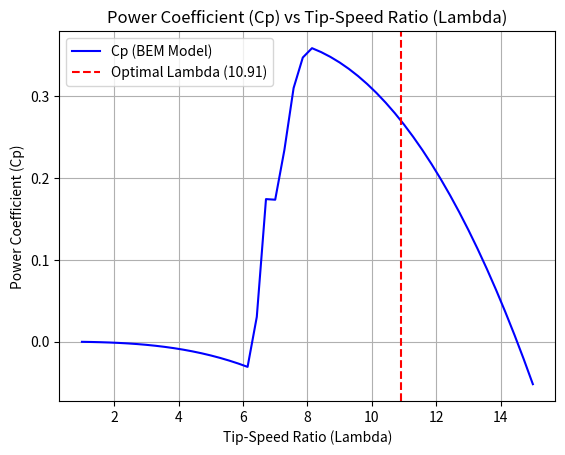
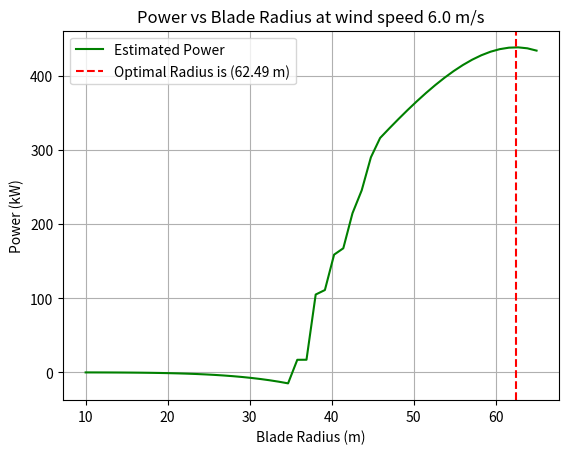

Reproduce these figures in Python, in order.
import math 
import numpy as np 
import matplotlib.pyplot as plt 

"""
I am finding the root of a function g(lambda)=0 using the newton raphson technique 
Also calculating the relative error between iterations such that the loop will stop when the gap between iterations is small enough to be approximated as the root. This is defined by the equation ((xn-xnold)/xn) the theory behind this equation is that as the newton raphson equation convergs towards the root, the 'bracket' between the two guesses gets smaller. 
this small error calculation means that once the bracket between guesses is sufficiently small the code will have found the root. this prevents excessive iterations finding an exact root.

Parameters
f : the function of lambda derived from the primary power equation for wind turbones: P = 1/2 * air density * pi * Radius of blade^2 * Cp * air velocity^3
Df : The derivative of f described above 
x0 : my initial guess for lambda 
rleative_error_tolerance : The cirteria for loop termination - once the relative error between guesses is below this value the code will stop running.
max_iter : a pre determined number of maximum iterations - I have had to select a number of 50 iterations to prevent an infinite loop. (not sure if i need this only probably need one or the other)

"""

#Implemementning Newton raphson method 
def newton(f, Df, x0, relative_error_tolerance, max_iter):
    
    #initial root guess for tts ratio based on reseach - range is 6 to 9.5, this section will also store the previous guess to input into a formula to calculate the relative error 
    xn_old = x0
    
    #loop for a maximum number of iterations
    for n in range(1, max_iter + 1):
        
        #Evaluating f(x0) and f'(x0) at the previous guess value 
        fxn_old = f(xn_old)
        Dfxn_old = Df(xn_old)
        
        #preventing my code crashing with a zero error 
        if Dfxn_old == 0:
            print('Zero derivative - No solution found')
            return None 
        
          #Using newton raphson formula to calculate the new guess 
        xn = xn_old - (fxn_old / Dfxn_old)
    
    #calculating stoping criteria based on Approximate relative error, there are two formulae here using if and else, the first deals with most cases and the  second deals with the case in which xn is exactly zero 
        if xn != 0: 
         error = abs((xn - xn_old) / xn)
        else:
         error = abs(xn - xn_old)
        
        print(f" Iteration {n}: x = {xn:.8f}, Relative error = {error:.2e}") #this print uses f string placeholders to print the output values based on the calculations
   
    #If the error is within the acceptable tolerance, the solution has been found
        if error < relative_error_tolerance:
         
            print(f" Relative error is less than error tolerance after {n} iterations -> solution found ") #maybe over the top adding an f string to present how many iterations it took to converge 
         
            return xn
    
    #Updating the old guess to continue the loop if the error has not been reached 
        xn_old = xn
    
    #secondary criteria - maximum number of iterations. If the set limit is reached wihtout a root being found the code will terminate and report failure 
    print(f"Maximum iterations {max_iter} exceeded, no solution found.")
    return None 

""" 
The code from lines 65 to 168 models the behavior of a wind turbine of radius 20.5m, this was ok for me to do as unlike the other sections of the report I am solely modelling the power output and power coefficient of the wind turrbine NOT its strength or lifetime which means using a 20.5m model values will still maintain accuracy when used to calculate values for wind turbines with longer blades 
To calculate the Power Coefficient (Cp) accurately, a BEM simulation was the only feesable option. I couldn't get a model which ran to 50m diameter however the behavior of the models is identical from radius of 20 to radius of 50 
The data below is copied directly from 'the fundamental text on wind turbine design' I have chosen to model the blades behavior using BEM theory because while it does face limitations in higher radii (r>=60m) which require correction models, more accurate methods such as computational fluid dynamics are too 'compuationally expensive' which means even if i could code that 
my mac cant run computatioonal fluid dynamics. 
There were two interesting areas in this section that required extensive research - the glauert correction for 'high axial induction' using only the simple BEM theory model gave outputs that would be initially acceptable but in comparing them to experimental values from the real world they were found to be quite inaccurate, especially in terms of power generation. 
The second was the axial induction factor, the code for this made up a significant portion of this section
"""
def get_airfoil_data(alpha_deg):
    """
    Model of airfoil data (Cl and Cd).
    """
    alpha_rad = math.radians(alpha_deg)
    if abs(alpha_deg) < 10:
        Cl = 2 * math.pi * alpha_rad
    else:
        Cl = 0 # Simplified stall in case the 'angle of attack' of the blade is over 10 degrees. angle of attack is the angle that the blade edge makes with the wind.
    Cd = 0.015
    return Cl, Cd

def calculate_Cp(lambda_value, omega_r, v_wind):
    blade_data = [
        {"r": 4.5, "twist": 20.0, "chord": 1.63}, {"r": 6.5, "twist": 13.0, "chord": 1.540},
        {"r": 8.5, "twist": 7.45, "chord": 1.420}, {"r": 10.5, "twist": 4.85, "chord": 1.294},
        {"r": 12.5, "twist": 3.15, "chord": 1.163}, {"r": 14.5, "twist": 2.02, "chord": 1.026},
        {"r": 16.5, "twist": 0.77, "chord": 0.881}, {"r": 18.5, "twist": 0.14, "chord": 0.705},
        {"r": 20.3, "twist": 0.02, "chord": 0.265} 
    ]
    R_total = 20.5
    B_num = 3
    RHO_AIR = 1.225
    total_torque = 0.0

    for i in range(len(blade_data) - 1):
        elem = blade_data[i]
        r = elem["r"]; chord = elem["chord"]
        dr = blade_data[i+1]["r"] - r
        a = 0.0; a_prime = 0.0

        for _ in range(100):
            if (1 + a_prime) * omega_r * r == 0: continue
            phi_rad = math.atan(((1 - a) * v_wind) / ((1 + a_prime) * omega_r * r))
            if phi_rad < 0: phi_rad += math.pi
            alpha_deg = math.degrees(phi_rad) - elem["twist"]
            Cl, Cd = get_airfoil_data(alpha_deg)
            Cn = Cl * math.cos(phi_rad) + Cd * math.sin(phi_rad)
            Ct = Cl * math.sin(phi_rad) - Cd * math.cos(phi_rad)
            sigma = (B_num * chord) / (2 * math.pi * r)
            f = (B_num / 2) * (R_total - r) / (r * math.sin(max(phi_rad, 0.001))) # Avoid sin(0)
            F = (2 / math.pi) * math.acos(math.exp(-min(f, 35)))
            
            #Using the Glauert correction for high a values 
            a_c = 0.2
            
            K_denom = (sigma * Cn)
            if K_denom == 0: K_denom = 1e-6 # Avoid division by zero *do not remove* code wont work
            K = (4 * F * math.sin(phi_rad)**2) / K_denom
            
            a_new_unreliable = 1 / (K + 1) if K != -1 else 0.5
            
            if a_new_unreliable <= a_c:
                 a_new = a_new_unreliable
            else:
                # Calculate the term inside the square root
                sqrt_term_content = (K*(1 - 2*a_c) + 2)**2 + 4*(K*a_c**2 - 1)
                
               # Safety net to prevent math error - if value is negative falls back on the previous simpler equation
                if sqrt_term_content < 0:
                    a_new = a_new_unreliable 
                else:
                    sqrt_term = math.sqrt(sqrt_term_content)
                    a_new = 0.5 * (2 + K*(1 - 2*a_c) - sqrt_term)
                
            a = 0.7 * a + 0.3 * a_new
            
            Ct_denom = (sigma * Ct)
            if Ct_denom == 0: Ct_denom = 1e-6
            denom = (4 * F * math.sin(phi_rad) * math.cos(phi_rad) / Ct_denom) - 1
            
            if denom == 0:
                a_prime_new = 0.0
            else:
                a_prime_new = 1 / denom

            # check for convergence using 'a' and 'a_prime'
            if abs(a - a_new) < 1e-5 and abs(a_prime - a_prime_new) < 1e-5:
                break
            
            # updating a_prime for each loop that its used 
            a_prime = 0.7 * a_prime + 0.3 * a_prime_new
        
        V_rel_sq = ((1-a)*v_wind)**2 + ((1+a_prime)*omega_r*r)**2
        p_T = 0.5 * RHO_AIR * V_rel_sq * chord * Ct
        total_torque += B_num * p_T * r * dr
    
    Area = math.pi * R_total**2
    P_avail = 0.5 * RHO_AIR * Area * v_wind**3
    return total_torque * omega_r / P_avail if P_avail > 0 else 0.0

""" 
Instead of using a really complex method for deriving my expressions for the functions G and G' I am using the mathematical formula for the derivative of a function - how much it changes over a step which is usually time 
This is essentially like changing distance to distance over time and then to acceleration 
"""

#Defining input constants such as step size, rotational speed and the radius used in the BEM model - NB this radius is not the optimal radius it is the model radius used to find cp 
step_size = 1e-5 # Middle ground testing step sizes for functions 
Radius = 20.5
Omega_r = 10.0 * (2 * math.pi /60) #I am using 10 rpm here as that is within the optimal range for an industrial wind turbine in lower wind speeds. 
    
def g_lambda(lambda_value):
    """ 
    this is the origignal function derived from the equation for power from a wind turbine
    """
    
    h = step_size
    
    #Adjusting v wind from a constant to a dynamic value 
    V_mid = (Omega_r * Radius)/lambda_value 
    V_high = (Omega_r * Radius)/(lambda_value + h)
    V_low = (Omega_r * Radius)/(lambda_value - h) 
    
    #the BEM theory model needs to be called now three times in order for the derivative to be found accurately 
    Cp_mid = calculate_Cp(lambda_value, Omega_r, V_mid)
    Cp_high = calculate_Cp(lambda_value + h, Omega_r, V_high)
    Cp_low = calculate_Cp(lambda_value - h, Omega_r, V_low)
    
    #Calculating the first derivative numerically 
    dCp_dlambda = (Cp_high - Cp_low) / (2 * h )
    
    #calculation step for g
    g = 2 * Cp_mid + lambda_value * dCp_dlambda
    return g 

def dg_dlambda(lambda_value):
    h = step_size
    
    V_mid = (Omega_r * Radius)/(lambda_value) 
    V_high = (Omega_r * Radius)/(lambda_value + h)
    V_low = (Omega_r * Radius)/(lambda_value - h) 
    
    Cp_mid = calculate_Cp(lambda_value, Omega_r, V_mid)
    Cp_high = calculate_Cp(lambda_value + h, Omega_r, V_high)
    Cp_low = calculate_Cp(lambda_value - h, Omega_r, V_low)
    
 
    #we need dCp/dlambda here aswell 
    dCp_dlambda = (Cp_high - Cp_low) / (2 * h)
    
    #doing the same for second derivative 
    d2Cp_dlambda2 = (Cp_high - 2 * Cp_mid + Cp_low) / (h**2)
    
    #Numerically calculating g'(lambda) - the derivative of g(lambda)
    dg_dlambda = 3 * dCp_dlambda + lambda_value * d2Cp_dlambda2
    return dg_dlambda

""" 
This is the final section - collating the inputs from all of the previous code to put through the newton raphson solver and to print the results for power generation and for power coefficient

"""
if __name__ == "__main__":
    
    # Design constants 
    # these calculations will use the annual average wind speed of our land based wind farm, but the BEM (blade element momentim model) theory needs to use dynamic wind values 
    V_wind = 6.0
    
    # the rotational velocity of wind turbine is set globally (across the whole code) to 10rpm which is around 1 rad/s since this is in the normal range of large wind turbines and a lower rotational velocity lowers 
    # wear on the gears, bearings etc inside of the wind turbine generator, this lengthens its life and reduces the ferquency of required visits to maintain it 
    print("Wind Turbine Power and Cp Optimization using Newton Raphson and BEM Theory")
    print(f"Annual Site Wind Speed Average: {V_wind} m/s")
    print(f"Design Rotational Speed: {Omega_r:.3f} rad/s (10 RPM)")

    # Setting constants for the newton raphson to run
    lambda_guess = 8.5   # Initial guess for the optimal tip to speed ratio 
    ERROR_TOLERANCE = 1e-6 #Calculated acceptable error - not relative error tolerance from earlier as that is a stopping term which changes as the iterations progress, this is a number for the value accuracy which I want the code to meet 
    MAX_ITER = 20      #arbitrary number just in case the relative error tolerance section didnt do its job, if i was using bisection i would use the relevant equation to calculate the number of itersations that it should take 

    # running newton raphson solver using all the setup from above 
    # Pass the numerical functions to the solver
    lambda_optimal = newton(g_lambda, dg_dlambda, lambda_guess, ERROR_TOLERANCE, MAX_ITER)
                               
                              

    # Final calculations and findings 
    if lambda_optimal is not None:
        # Calculate final radius based on the annual average wind speed for the turbine site 
        R_optimal = (lambda_optimal * V_wind) / Omega_r
        D_optimal = 2 * R_optimal
        
        # Calculate the Cp at the optimal lambda using the model's physics
        # We must use the V_wind that CORRESPONDS to lambda_optimal for the 20.5m model
        V_wind_for_optimal_Cp = (Omega_r * Radius) / lambda_optimal 
        Cp_at_optimal = calculate_Cp(lambda_optimal, Omega_r, V_wind_for_optimal_Cp)
        
        print("Optimization successs")
        print(f"Optimal Tip-Speed Ratio: {lambda_optimal:.4f}")
        print(f"Max Power Coefficient at this TTS: {Cp_at_optimal:.4f}")
        print(f"Optimal Rotor Radius: {R_optimal:.2f} m")
        print(f"Optimal Rotor Diameter: {D_optimal:.2f} m")
    else:
        print("\nOptimization failed. Could not find a solution.")


"""
Creating a plot of the results (Power against radius, Cp vs Lambda) as long as the root has been found
"""

#First plot: Power generated against radius
#radius range is from 10m to 65m
radius_range = np.linspace(10, 65, 50) # 50 points from 10m to 65m
power_values = []
RHO_AIR = 1.225 #air density at sea level 
        
print("Calculating Power-Radius plot ")
for R in radius_range:
    # Final values for Lambda are calculated using the standard formula 
    Lambda_final = (Omega_r * R) / V_wind
    
    
    # Avoid division by zero if Lambda_final is 0
    V_wind_for_model = 0.0
    if Lambda_final > 1e-6:
        V_wind_for_model = (Omega_r * Radius) / Lambda_final # 'Radius' is 20.5
    
    # Get the Cp for this tip-speed ratio (Lambda_final)
    Cp = calculate_Cp(Lambda_final, Omega_r, V_wind_for_model)

   #Calculating power for the wind turbine at the given avrage wind velocity, and the found coefficient of performance value 
    power = 0.5 * RHO_AIR * math.pi * (R**2) * Cp * (V_wind**3)
    power_values.append(power / 1_000) # Convert power to Kilowatts 
            
plt.figure(2)        
plt.plot(radius_range, power_values, 'g-', label='Estimated Power')
plt.axvline(x=R_optimal, color='r', linestyle='--', label=f'Optimal Radius is ({R_optimal:.2f} m)')
plt.title(f'Power vs Blade Radius at wind speed {V_wind} m/s')
plt.xlabel('Blade Radius (m)')
plt.ylabel('Power (kW)')
plt.grid(True)
plt.legend()
plt.savefig('Power_vs_Radius.png')
print("Saved 'Power_vs_Radius.png'")

if lambda_optimal is not None:
    print("Plotting Cp vs Lambda & Power vs radius")
    
    #second plot - Cp vs lambda - I am actually modelling this using values from a paper (cited in report) which has a corresponding graph of power vs radius and cp vs lambda which allows me to check the shape of the graphs against those in the text cited. 
    #the graph in the text 'the aerodynamics of wind turbines' is attached in the report, this plot will allow us to check the final values against those found by other researchers
    #value range
    Lambda_values = np.linspace(1,15,50)  
    Cp_values = []
    
    for Lambda in Lambda_values:
        V_wind_dynamic = (Omega_r * Radius) / Lambda
        Cp = calculate_Cp(Lambda, Omega_r, V_wind_dynamic)
        Cp_values.append(Cp)
        
        
    plt.figure(1)
    plt.plot(Lambda_values, Cp_values, 'b-', label='Cp (BEM Model)')
    plt.axvline(x=lambda_optimal, color='r', linestyle='--', label=f'Optimal Lambda ({lambda_optimal:.2f})')
    plt.title('Power Coefficient (Cp) vs Tip-Speed Ratio (Lambda)')
    plt.xlabel('Tip-Speed Ratio (Lambda)')
    plt.ylabel('Power Coefficient (Cp)')
    plt.grid(True)
    plt.legend()
    plt.savefig('Cp_vs_Lambda.png')
    print("Saved 'Cp_vs_Lambda.png'")